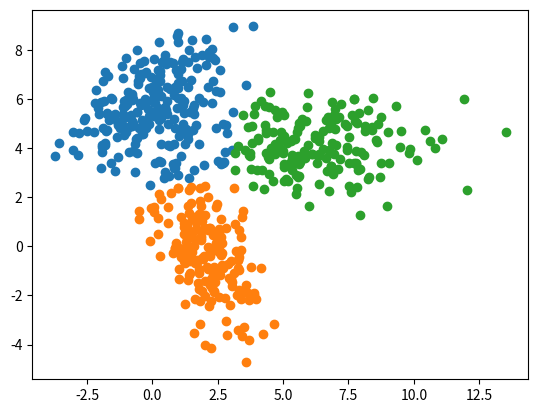

Write the Python code that produced this figure.
from scipy.cluster.vq import kmeans2
import matplotlib.pyplot as plt
import numpy as np

if __name__ == '__main__':
    K = 3
    a = np.random.multivariate_normal([0, 6], [[2, 1], [1, 1.5]], size=200)
    b = np.random.multivariate_normal([2, 0], [[1, -1], [-1, 3]], size=200)
    c = np.random.multivariate_normal([6, 4], [[5, 0], [0, 1.2]], size=200)
    z = np.concatenate((a, b, c))

    centroids, labels = kmeans2(z, K, minit='points')
    Cluster_1 = z[labels == 0]
    Cluster_2 = z[labels == 1]
    Cluster_3 = z[labels == 2]
    plt.scatter(Cluster_1[:, 0], Cluster_1[:, 1], label='Cluster_1')
    plt.scatter(Cluster_2[:, 0], Cluster_2[:, 1],  label='Cluster_2')
    plt.scatter(Cluster_3[:, 0], Cluster_3[:, 1],  label='Cluster_3')
    plt.show()
